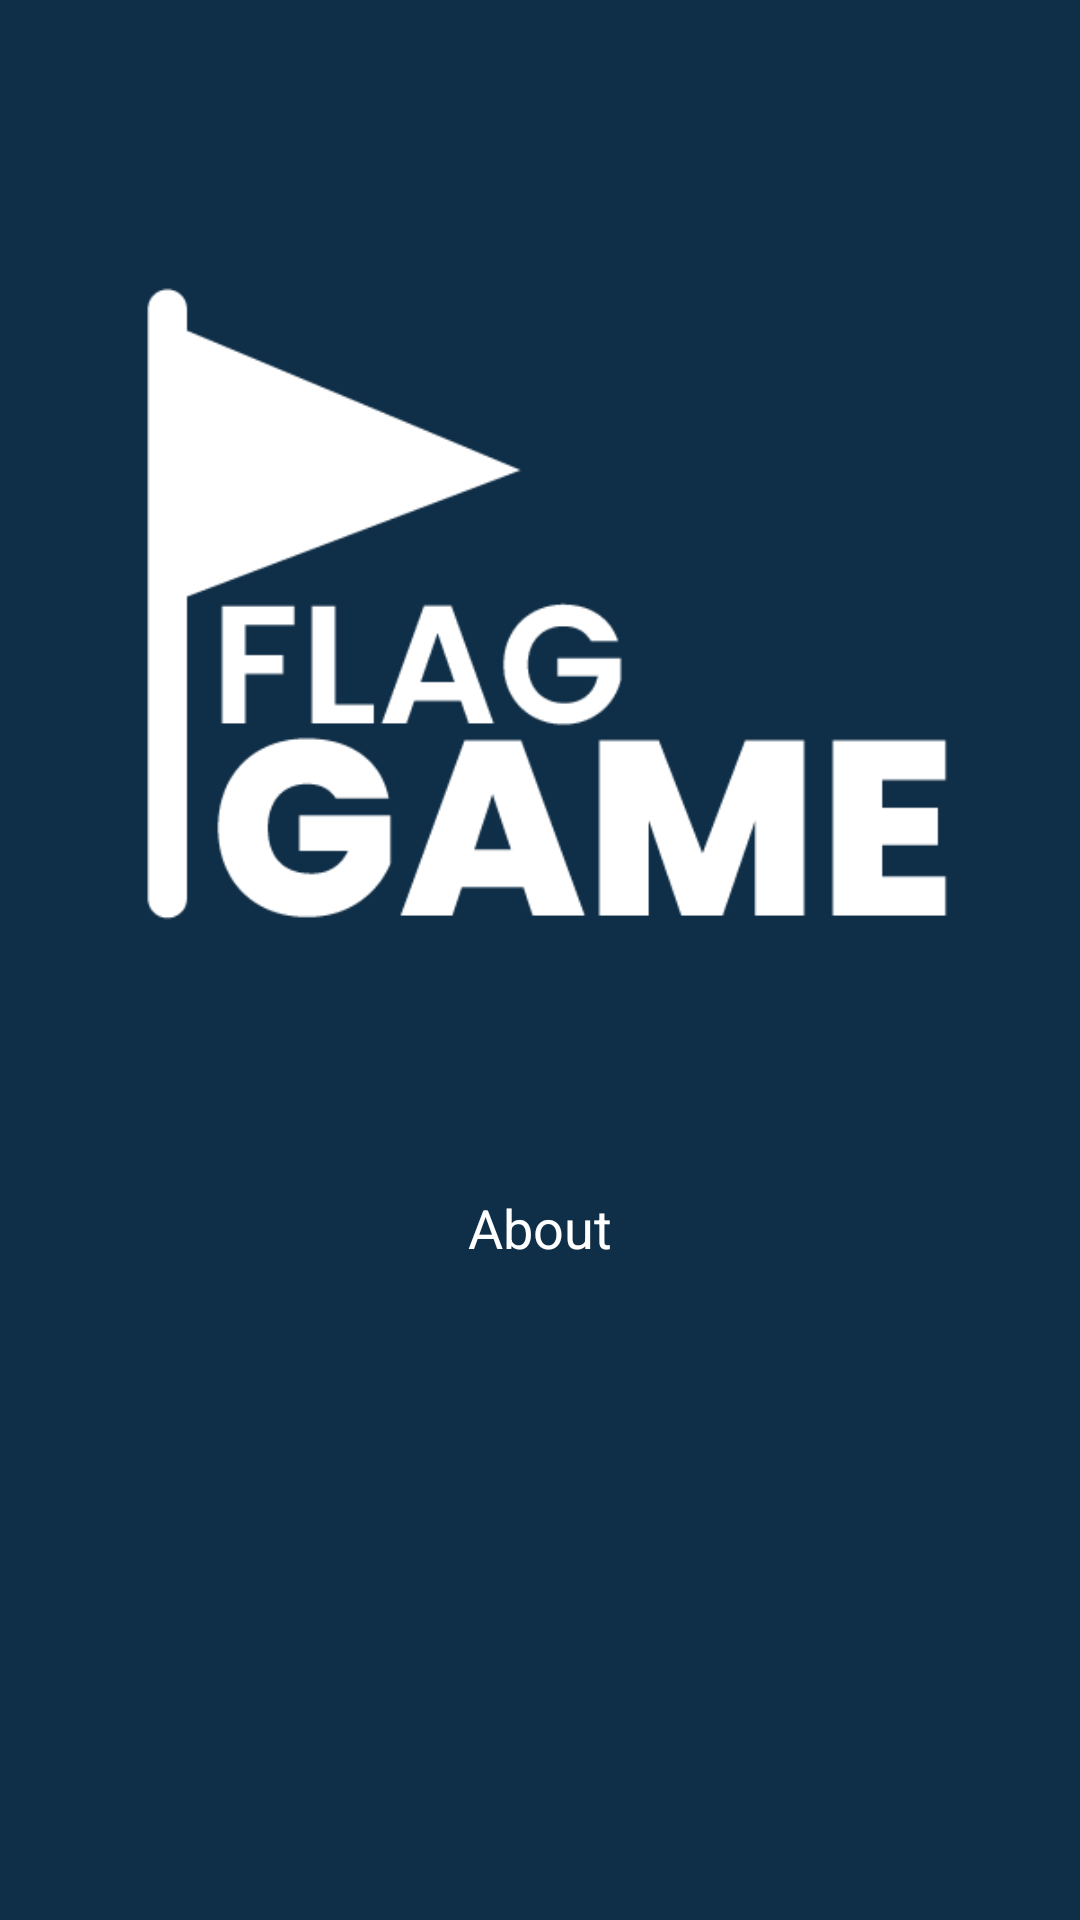

This screen was rendered from an Android layout file. Write that file and the resources it references.
<!-- AndroidManifest.xml: application theme AppTheme -->
<!-- res/layout/activity_about.xml -->
<?xml version="1.0" encoding="utf-8"?>
<LinearLayout xmlns:android="http://schemas.android.com/apk/res/android"
    xmlns:app="http://schemas.android.com/apk/res-auto"
    xmlns:tools="http://schemas.android.com/tools"
    android:layout_width="match_parent"
    android:layout_height="match_parent"
    android:background="@color/colorBg"
    tools:context=".About"
    android:orientation="vertical">


    <LinearLayout
        android:id="@+id/header"
        android:layout_width="match_parent"
        android:layout_height="wrap_content"
        android:layout_marginTop="8dp"
        android:gravity="center"
        android:orientation="vertical"
        app:layout_constraintTop_toTopOf="parent">

        <ImageView
            android:layout_width="300dp"
            android:layout_height="wrap_content"
            android:layout_gravity="center"
            android:src="@drawable/logo_w" />

        <TextView
            android:layout_width="wrap_content"
            android:layout_height="wrap_content"
            android:text="About"
            android:textColor="#fff"
            android:textSize="18sp"
            android:trackTint="#FFFCFC" />


    </LinearLayout>

    <LinearLayout
        android:layout_width="match_parent"
        android:layout_height="wrap_content"
        app:layout_constraintTop_toBottomOf="@+id/header"
        android:orientation="vertical"
        android:weightSum="3">

        <TextView
            android:id="@+id/tv_about"
            android:layout_width="match_parent"
            android:layout_height="wrap_content"
            android:layout_gravity="center_horizontal"
            android:layout_marginVertical="35dp"
            android:textAlignment="center"
            android:textColor="#fff"
            android:textSize="13sp"
            android:layout_marginRight="15dp"
            android:layout_marginLeft="15dp"/>


    </LinearLayout>



</LinearLayout>
<!-- resources referenced by this layout -->
<resources>
  <color name="colorBg">#0f2e47</color>
  <!-- drawable logo_w: png bitmap (drawable, 7968 bytes) -->
  <style name="AppTheme" parent="Theme.AppCompat.Light.NoActionBar">
          
          <item name="colorPrimary">@color/colorPrimary</item>
          <item name="colorPrimaryDark">@color/colorPrimaryDark</item>
          <item name="colorAccent">@color/colorAccent</item>
      </style>
  <color name="colorPrimary">#008577</color>
  <color name="colorPrimaryDark">#0f2e47</color>
  <color name="colorAccent">#D81B60</color>
</resources>
